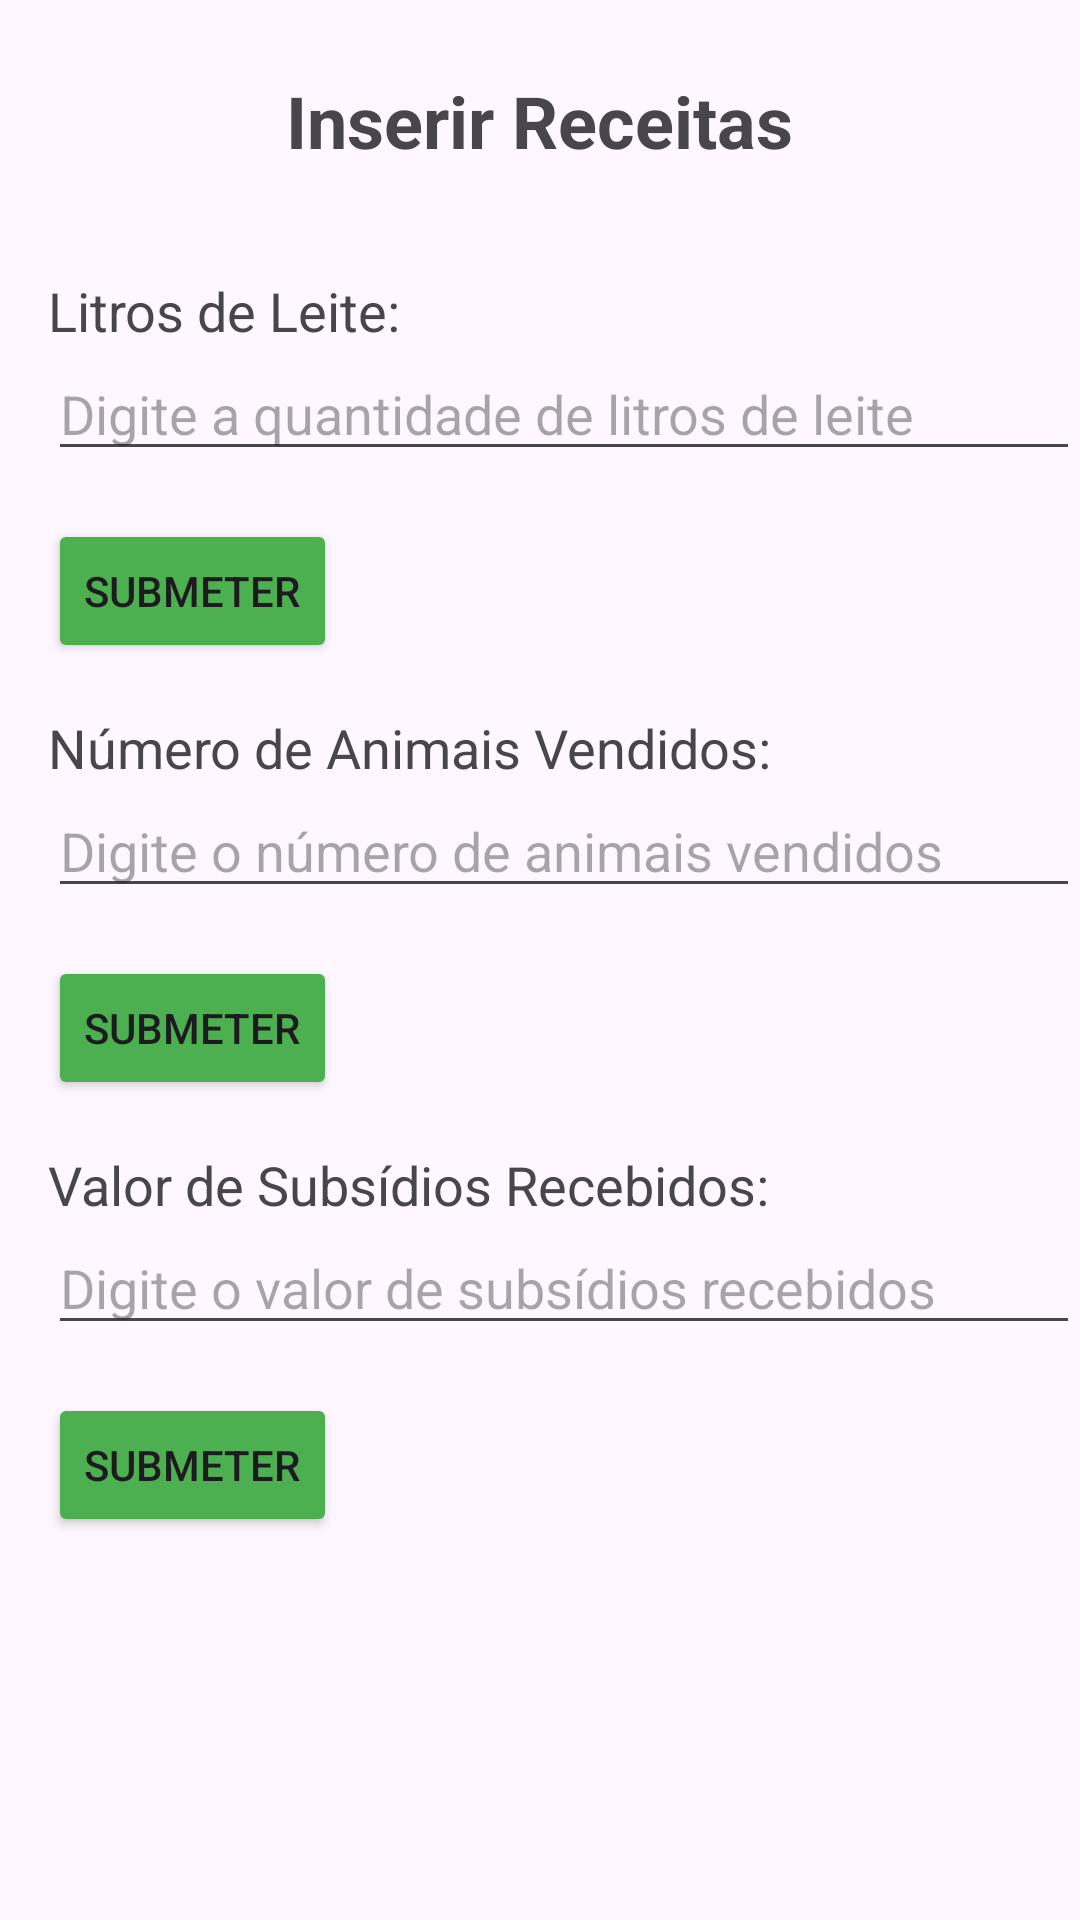

Here is an Android app screen rendered from its layout file. Give the layout XML and the strings, colors and styles it references.
<!-- AndroidManifest.xml: application theme Theme.TI_Projeto -->
<!-- res/layout/activity_receitas.xml -->
<?xml version="1.0" encoding="utf-8"?>
<RelativeLayout xmlns:android="http://schemas.android.com/apk/res/android"
    android:layout_width="match_parent"
    android:layout_height="match_parent">

    <ImageView
        android:id="@+id/backgroundImage"
        android:layout_width="match_parent"
        android:layout_height="match_parent"
        android:alpha="0.3"
        android:scaleType="centerCrop"
        android:src="@drawable/back" />

    
    <TextView
        android:id="@+id/textTitleReceitas"
        android:layout_width="wrap_content"
        android:layout_height="wrap_content"
        android:text="Inserir Receitas"
        android:textSize="24sp"
        android:textStyle="bold"
        android:layout_centerHorizontal="true"
        android:layout_marginTop="24dp"/>

    

    <TextView
        android:id="@+id/textLitrosLeite"
        android:layout_width="wrap_content"
        android:layout_height="wrap_content"
        android:layout_below="@+id/textTitleReceitas"
        android:layout_marginTop="35dp"
        android:layout_marginLeft="16dp"
        android:text="Litros de Leite:"
        android:textSize="18sp" />

    <EditText
        android:id="@+id/editLitrosLeite"
        android:layout_width="match_parent"
        android:layout_height="wrap_content"
        android:layout_below="@+id/textLitrosLeite"
        android:inputType="numberDecimal"
        android:layout_marginLeft="16dp"
        android:hint="Digite a quantidade de litros de leite" />

    
    <Button
        android:id="@+id/btnGuardarLitrosLeite"
        android:layout_width="wrap_content"
        android:layout_height="wrap_content"
        android:text="Submeter"
        android:layout_marginLeft="16dp"
        android:layout_below="@+id/editLitrosLeite"
        android:layout_marginTop="16dp"
        android:backgroundTint="#4CAF50"/>

    
    <TextView
        android:id="@+id/textAnimaisVendidos"
        android:layout_width="wrap_content"
        android:layout_height="wrap_content"
        android:layout_marginLeft="16dp"
        android:text="Número de Animais Vendidos:"
        android:textSize="18sp"
        android:layout_below="@+id/btnGuardarLitrosLeite"
        android:layout_marginTop="16dp" />

    <EditText
        android:id="@+id/editAnimaisVendidos"
        android:layout_width="match_parent"
        android:layout_height="wrap_content"
        android:layout_below="@+id/textAnimaisVendidos"
        android:layout_marginLeft="16dp"
        android:inputType="number"
        android:hint="Digite o número de animais vendidos"/>

    
    <Button
        android:id="@+id/btnGuardarAnimaisVendidos"
        android:layout_width="wrap_content"
        android:layout_height="wrap_content"
        android:text="Submeter"
        android:layout_marginLeft="16dp"
        android:layout_below="@+id/editAnimaisVendidos"
        android:layout_marginTop="16dp"
        android:backgroundTint="#4CAF50"/>

    
    <TextView
        android:id="@+id/textSubsidiosRecebidos"
        android:layout_width="wrap_content"
        android:layout_height="wrap_content"
        android:text="Valor de Subsídios Recebidos:"
        android:textSize="18sp"
        android:layout_marginLeft="16dp"
        android:layout_below="@+id/btnGuardarAnimaisVendidos"
        android:layout_marginTop="16dp"/>

    <EditText
        android:id="@+id/editSubsidiosRecebidos"
        android:layout_width="match_parent"
        android:layout_height="wrap_content"
        android:layout_below="@+id/textSubsidiosRecebidos"
        android:inputType="numberDecimal"
        android:layout_marginLeft="16dp"
        android:hint="Digite o valor de subsídios recebidos"/>

    
    <Button
        android:id="@+id/btnGuardarSubsidiosRecebidos"
        android:layout_width="wrap_content"
        android:layout_height="wrap_content"
        android:text="Submeter"
        android:layout_marginLeft="16dp"
        android:layout_below="@+id/editSubsidiosRecebidos"
        android:layout_marginTop="16dp"
        android:backgroundTint="#4CAF50"/>

    
    <ImageButton
        android:id="@+id/btnHome"
        android:layout_width="55dp"
        android:layout_height="55dp"
        android:layout_alignParentBottom="true"
        android:layout_centerHorizontal="true"
        android:layout_marginBottom="16dp"
        android:background="?attr/selectableItemBackgroundBorderless"
        android:contentDescription="Botão Home"
        android:scaleType="fitXY"
        android:src="@drawable/ic_home"
        android:onClick="goBack"/>
</RelativeLayout>
<!-- resources referenced by this layout -->
<resources>
  <style name="Theme.TI_Projeto" parent="Base.Theme.TI_Projeto" />
  <style name="Base.Theme.TI_Projeto" parent="Theme.Material3.DayNight.NoActionBar">
          
          
      </style>
</resources>
